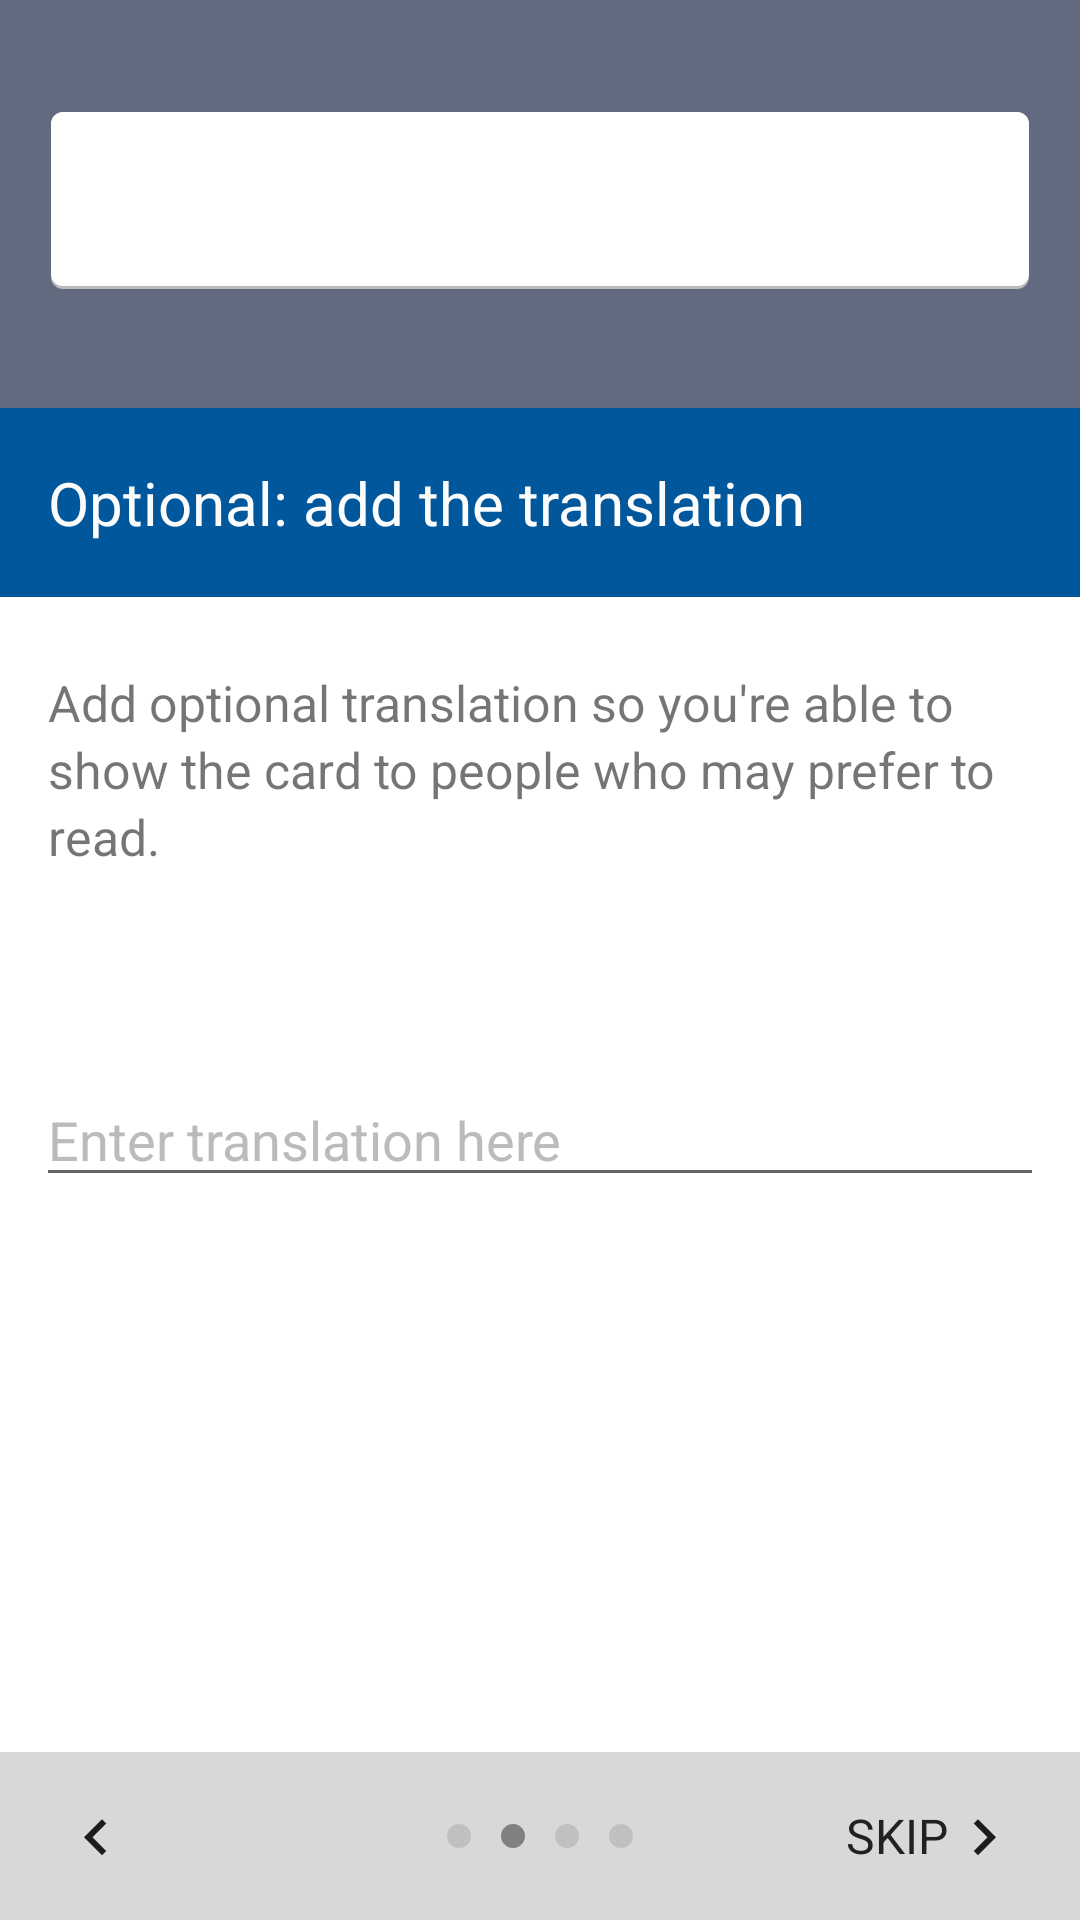

Produce the Android XML layout that renders to this screen, including the resource entries it uses.
<!-- AndroidManifest.xml: application theme AppTheme -->
<!-- res/layout/activity_enter_translated_phrase.xml -->
<?xml version="1.0" encoding="utf-8"?>
<ScrollView xmlns:android="http://schemas.android.com/apk/res/android"
    android:layout_width="match_parent"
    android:layout_height="match_parent"
    android:fillViewport="true">

    <RelativeLayout
        android:layout_width="match_parent"
        android:layout_height="wrap_content"
        android:background="#ffffff"
        android:descendantFocusability="beforeDescendants"
        android:focusableInTouchMode="true"
        android:orientation="vertical">

        <RelativeLayout
            android:id="@+id/header_layout"
            android:layout_width="match_parent"
            android:layout_height="wrap_content"
            android:background="@color/backgroundBlue"
            android:minHeight="136dp">

            <include
                android:id="@+id/summary_translation_card"
                layout="@layout/header_translation_card"
                android:layout_width="328dp"
                android:layout_height="wrap_content"
                android:layout_centerInParent="true"
                android:layout_marginBottom="36dp"
                android:layout_marginTop="36dp" />
        </RelativeLayout>

        <TextView
            android:id="@+id/translated_phrase_title"
            android:layout_width="fill_parent"
            android:layout_height="wrap_content"
            android:layout_alignParentLeft="true"
            android:layout_alignParentStart="true"
            android:layout_below="@+id/header_layout"
            android:background="@color/colorPrimary"
            android:paddingBottom="18dp"
            android:paddingLeft="16dp"
            android:paddingRight="16dp"
            android:paddingTop="18dp"
            android:text="@string/enter_translated_phrase_title"
            android:textColor="@color/textColor"
            android:textSize="20sp" />

        <RelativeLayout
            android:layout_width="match_parent"
            android:layout_height="wrap_content"
            android:id="@+id/language_tabs_fragment"
            android:layout_below="@id/translated_phrase_title"/>

        <TextView
            android:id="@+id/translated_phrase_activity_description"
            android:layout_width="wrap_content"
            android:layout_height="wrap_content"
            android:layout_alignParentLeft="true"
            android:layout_alignParentStart="true"
            android:layout_below="@+id/language_tabs_fragment"
            android:lineSpacingExtra="3dp"
            android:paddingBottom="16dp"
            android:paddingLeft="16dp"
            android:paddingRight="16dp"
            android:paddingTop="24dp"
            android:text="@string/activity_enter_translated_phrase_description"
            android:textSize="16.5sp" />

        <TextView
            android:id="@+id/translated_phrase_input_language_label"
            android:layout_width="wrap_content"
            android:layout_height="wrap_content"
            android:layout_below="@+id/translated_phrase_activity_description"
            android:paddingEnd="0dp"
            android:paddingLeft="16dp"
            android:paddingRight="0dp"
            android:paddingStart="16dp"
            android:paddingTop="24dp"
            android:textSize="14.5sp" />


        <EditText
            android:id="@+id/translated_phrase_field"
            android:layout_width="wrap_content"
            android:layout_height="wrap_content"
            android:layout_alignParentEnd="true"
            android:layout_alignParentLeft="true"
            android:layout_alignParentRight="true"
            android:layout_alignParentStart="true"
            android:layout_below="@+id/translated_phrase_input_language_label"
            android:layout_marginLeft="12dp"
            android:layout_marginRight="12dp"
            android:layout_marginTop="8dp"
            android:hint="@string/recording_text_hint_text"
            android:imeOptions="actionDone"
            android:inputType="text"
            android:textColorHighlight="@color/colorPrimary"
            android:textColorHint="@color/borderColor" />

        
        <FrameLayout
            android:layout_width="fill_parent"
            android:layout_height="66dp"
            android:layout_below="@id/translated_phrase_field" />

        <RelativeLayout
            android:layout_width="match_parent"
            android:layout_height="56dp"
            android:layout_alignParentBottom="true"
            android:layout_alignParentLeft="true"
            android:layout_alignParentStart="true"
            android:background="@color/navBarColor">

            <LinearLayout
                android:id="@+id/recording_label_step_marker"
                android:layout_width="wrap_content"
                android:layout_height="wrap_content"
                android:layout_centerHorizontal="true"
                android:layout_centerVertical="true"
                android:layout_gravity="center"
                android:orientation="horizontal">

                <ImageView
                    android:layout_width="wrap_content"
                    android:layout_height="wrap_content"
                    android:layout_marginLeft="5dp"
                    android:layout_marginRight="5dp"
                    android:src="@drawable/step_unselected" />

                <ImageView
                    android:layout_width="wrap_content"
                    android:layout_height="wrap_content"
                    android:layout_marginLeft="5dp"
                    android:layout_marginRight="5dp"
                    android:src="@drawable/step_selected" />

                <ImageView
                    android:layout_width="wrap_content"
                    android:layout_height="wrap_content"
                    android:layout_marginLeft="5dp"
                    android:layout_marginRight="5dp"
                    android:src="@drawable/step_unselected" />

                <ImageView
                    android:layout_width="wrap_content"
                    android:layout_height="wrap_content"
                    android:layout_marginLeft="5dp"
                    android:layout_marginRight="5dp"
                    android:src="@drawable/step_unselected" />
            </LinearLayout>

            <LinearLayout
                android:id="@+id/enter_translated_phrase_back_label"
                android:layout_width="wrap_content"
                android:layout_height="wrap_content"
                android:layout_alignParentLeft="true"
                android:layout_alignParentStart="true"
                android:layout_alignParentTop="true"
                android:layout_marginLeft="20dp"
                android:paddingTop="16dp">

                <ImageView
                    android:layout_width="24dp"
                    android:layout_height="24dp"
                    android:src="@drawable/back_arrow" />
            </LinearLayout>

            <LinearLayout
                android:id="@+id/enter_translated_phrase_next_label"
                android:layout_width="wrap_content"
                android:layout_height="wrap_content"
                android:layout_alignParentEnd="true"
                android:layout_alignParentRight="true"
                android:layout_alignParentTop="true"
                android:layout_marginRight="20dp"
                android:paddingTop="16dp">

                <TextView
                    android:id="@+id/recording_label_next_text"
                    android:layout_width="wrap_content"
                    android:layout_height="wrap_content"
                    android:layout_gravity="center_vertical"
                    android:text="@string/navigation_button_skip"
                    android:textColor="@color/primaryTextColor"
                    android:textSize="16sp" />

                <ImageView
                    android:id="@+id/recording_label_next_image"
                    android:layout_width="24dp"
                    android:layout_height="24dp"
                    android:src="@drawable/forward_arrow" />
            </LinearLayout>
        </RelativeLayout>
    </RelativeLayout>
</ScrollView>
<!-- res/layout/header_translation_card.xml (included above) -->
<?xml version="1.0" encoding="utf-8"?>
<LinearLayout
    xmlns:android="http://schemas.android.com/apk/res/android"
    android:orientation="vertical"
    android:layout_width="match_parent"
    android:layout_height="wrap_content"
    android:background="@drawable/header_card_background">

    <LinearLayout
        android:layout_width="match_parent"
        android:layout_height="wrap_content"
        android:orientation="horizontal"
        android:paddingRight="16dp"
        android:paddingLeft="16dp">
        <TextView
            android:layout_width="wrap_content"
            android:layout_height="wrap_content"
            android:gravity="center_vertical"
            android:paddingTop="17dp"
            android:paddingBottom="17dp"
            android:textSize="20sp"
            android:textColor="@color/primaryTextColor"
            android:id="@+id/origin_translation_text" />
    </LinearLayout>

</LinearLayout>
<!-- resources referenced by this layout -->
<resources>
  <color name="backgroundBlue">#616A7E</color>
  <color name="borderColor">#bbbbbb</color>
  <color name="colorPrimary">#01579b</color>
  <color name="navBarColor">#d8d8d8</color>
  <color name="primaryTextColor">#212121</color>
  <color name="textColor">#fcfcfc</color>
  <!-- drawable back_arrow: png bitmap (drawable, 1342 bytes) -->
  <!-- drawable forward_arrow: png bitmap (drawable, 1343 bytes) -->
  <!-- drawable header_card_background (drawable) -->
  <?xml version="1.0" encoding="utf-8"?>
  <layer-list
      xmlns:android="http://schemas.android.com/apk/res/android">
  
      <item>
          <shape android:shape="rectangle">
              <solid android:color="@color/backgroundBlue" />
              <corners android:radius="4dp" />
          </shape>
      </item>
  
      <item
          android:bottom="1dp"
          android:left="1dp"
          android:right="1dp">
          <shape android:shape="rectangle">
              <solid android:color="@color/backgroundBlue" />
              <corners android:radius="4dp" />
          </shape>
      </item>
  
      <item
          android:bottom="2dp"
          android:left="1dp"
          android:right="1dp">
          <shape android:shape="rectangle">
              <solid android:color="#bbbbbb" />
              <corners android:radius="4dp" />
          </shape>
      </item>
  
      <item
          android:bottom="3dp"
          android:left="1dp"
          android:right="1dp">
          <shape android:shape="rectangle">
              <solid android:color="#ffffff" />
              <corners android:radius="4dp" />
          </shape>
      </item>
  </layer-list>
  <!-- drawable step_selected (drawable) -->
  <?xml version="1.0" encoding="utf-8"?>
  <shape
      xmlns:android="http://schemas.android.com/apk/res/android"
      android:shape="oval">
  
      <solid android:color="#808080" />
  
      <size
          android:height="8dp"
          android:width="8dp" />
  </shape>
  <!-- drawable step_unselected (drawable) -->
  <?xml version="1.0" encoding="utf-8"?>
  <shape
      xmlns:android="http://schemas.android.com/apk/res/android"
      android:shape="oval">
  
      <solid android:color="#c0c0c0" />
  
      <size
          android:height="8dp"
          android:width="8dp" />
  </shape>
  <string name="activity_enter_translated_phrase_description">Add optional translation so you\'re able to show the card to people who may prefer to read.</string>
  <string name="enter_translated_phrase_title">Optional: add the translation</string>
  <string name="navigation_button_skip">SKIP</string>
  <string name="recording_text_hint_text">Enter translation here</string>
  <style name="AppTheme" parent="Theme.AppCompat.Light.DarkActionBar">
          
          <item name="colorPrimary">@color/colorPrimary</item>
          <item name="colorPrimaryDark">@color/colorPrimaryDark</item>
          <item name="colorAccent">@color/colorPrimary</item>
          <item name="android:windowContentOverlay">@null</item>
      </style>
  <color name="colorPrimaryDark">#003C6A</color>
</resources>
